Run: headless pygame with SDL's dummy video driver; simulated clock (each Clock.tick advances the game by its frame time, no real sleeping); random seed 0; keys injected as events and as key.get_pressed() state; no mouse input.
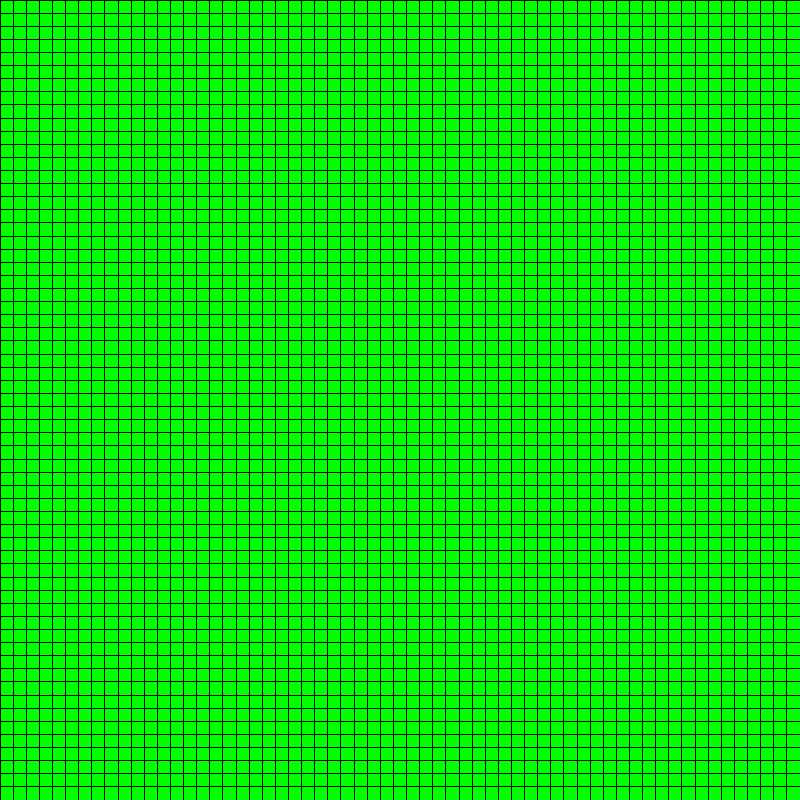
Frame 1 of 4 · flips 1–60 · no input
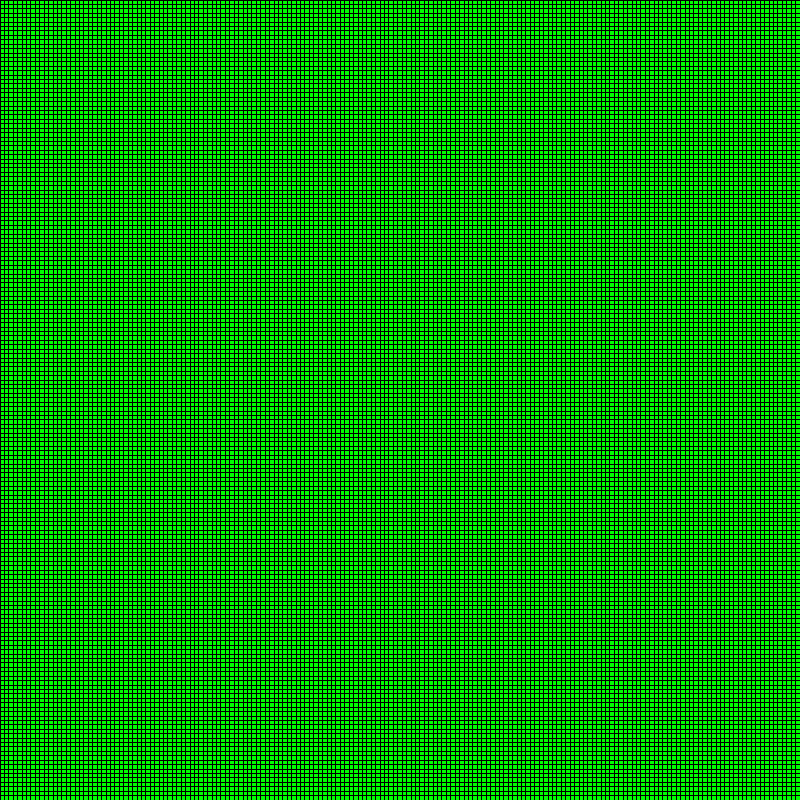
Frame 2 of 4 · flips 61–180 · tapped SPACE, RETURN · held RIGHT (→), D
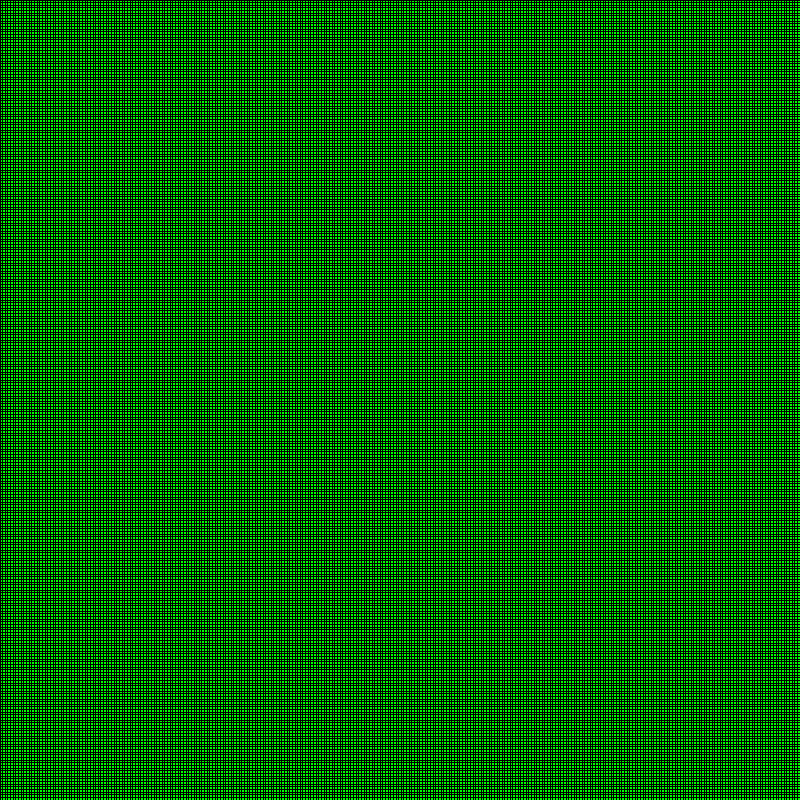
Frame 3 of 4 · flips 181–300 · held DOWN (↓), S
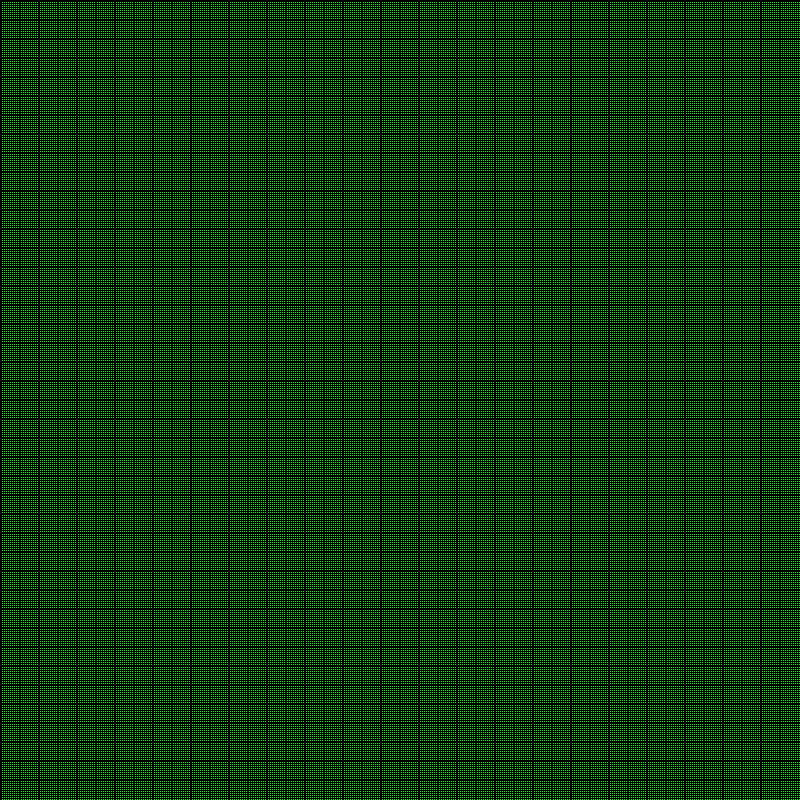
Frame 4 of 4 · flips 301–420 · held LEFT (←), A, UP (↑), W

The pygame program that drew these frames:

import os
import sys
import pygame as pg
from pygame import *

screenx = 800
screeny = 800
screenName = "The Snake Game"

bgCol = (0, 255, 0)
black = (0, 0, 0)
white = (255, 255, 255)
red = (255, 0 ,0)
green = (0, 255, 0)
blue = (0, 0, 255)

pg.init()
screen = pg.display.set_mode((screenx, screeny))
pg.display.set_caption(screenName)

clock = pg.time.Clock()
fps = 0.5

gamePlate = []

horizontalSize = 2
verticalSize = 2
marginSize = 1
horizontalRow = []

def plateDisplay():
    for n in gamePlate:
        print(n)
    print()

def gamePlateBorderDrawing():

    for x in range(0, horizontalSize):
        startPoint = (screenx / horizontalSize * x, 0)
        endPoint = (screenx / horizontalSize * x, screeny)

        pg.draw.line(screen, black, startPoint, endPoint, marginSize)
        pg.draw.line(screen, black, (screenx, 0), (screenx, screeny))

    for y in range(0, verticalSize):
        startPoint = (0, screeny / verticalSize * y)
        endPoint = (screenx, screeny / verticalSize * y)

        pg.draw.line(screen, black, startPoint, endPoint, marginSize)
        pg.draw.line(screen, black, (0, screeny), (screenx, screeny))

def screenUpdate():
    screen.fill(bgCol)

    for n in range(len(gamePlate)):                     #wall coloring
        for m in range(len(gamePlate[n])):
            if gamePlate[n][m] == 5:
                pg.draw.rect(screen, blue, (m * screenx / horizontalSize, n * screeny / verticalSize, screenx / horizontalSize, screeny / verticalSize), 0)
            
    gamePlateBorderDrawing()

while True:
    
    fpsCount = 0
    for event in pg.event.get():
        if event.type == QUIT:
            pg.quit()
            sys.exit()

    screenUpdate()
    plateDisplay()
    pg.display.update()
    fpsCount += 1
    horizontalSize += 1
    verticalSize += 1
